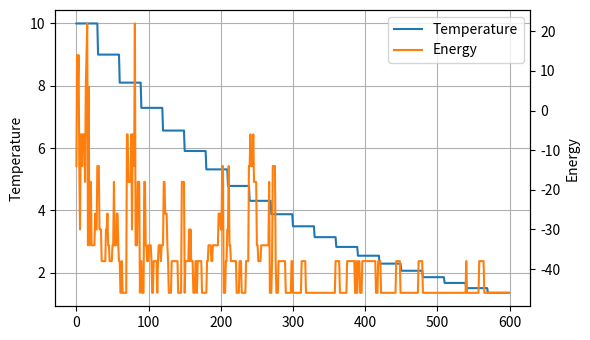
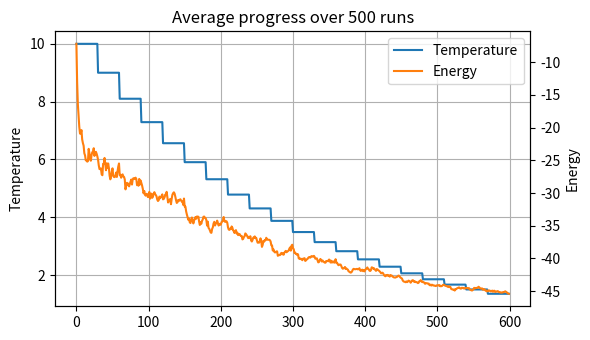

Here is the Python script that generated these plots, in order:
#!/usr/bin/env python3
# -*- coding: utf-8 -*-
"""
Created on Sun Nov  4 08:47:26 2018

[redacted]
"""
import itertools
import numpy as np
import matplotlib.pyplot as plt
import time


def stochastic_simulated_annealing(W, temp_init=10, temp_decay=0.9, 
                                   main_iterations=10, sub_iterations=None):
    """
    Stochastic simulated annealing to minimize E = s.T @ W @ s.
    See Algorithm 1 in Chapter 7 of Duda et al. for details.
    
    Parameters
    ----------
    W : Symmetric matrix of weights
    temp_init : initial temperature
    temp_decay : decay coefficient c such that T(k+1) = c * T(k)
    main_iterations : number of itertions where T is constant
    sub_iterations : number of iterations for each constant temperature.
                     defaults to  5 times the number of nodes
    
    """
    # The matrix W should be symmetric, and other tests
    assert np.all(W.T == W)
    assert temp_init > 0
    assert 0 <= temp_decay <= 1
    assert main_iterations > 0
    assert (sub_iterations is None) or (sub_iterations > 0)
    
    # The number of nodes
    num_nodes = W.shape[0]
    
    # If sub-iterations are not set, sample 5 times number of nodes
    sub_iterations = sub_iterations or num_nodes * 5

    # Generate a random starting position, a vector with 1 or -1
    s = np.random.randint(0, 2, num_nodes) * 2 - 1

    # The main loop - for each iteration in this loop, the temp is constant
    for main_iteration in range(main_iterations):
    
        # The sub - loop - for each iteration a new s_i is selected
        for sub_iteration in range(sub_iterations):
            
            # Select a random node
            random_node = np.random.randint(num_nodes)
            
            # If the annealing decides to proceed with this value, the
            # entry has it's sign flipped
            new_s = s.copy()
            new_s[random_node] = -new_s[random_node]

            # This computation is faster than s.T @ W @ s.
            # Energy diff = old - new = old - (-old) = 2 * old
            old_energy = s[random_node] * ((W[random_node, :] * s).sum())
            energy_diff = 2 * old_energy
            
            # If the energy goes down, keep the new configuration
            if energy_diff > 0:
                s = new_s.copy()
                yield s, temp_init

            # If the energy goes up, keep the new configuration sometimes
            else:
                if np.exp(energy_diff / temp_init) > np.random.rand():
                    s = new_s.copy()
                yield s, temp_init

        # End of outer loop - decrease the annealing temperature
        temp_init *= temp_decay
    
    
# ----------------------------------------------
# ----------- PROBLEM SETUP --------------------
# ----------------------------------------------
        
W = np.array([[0, 5, -3, 4, 4, 1],
              [0, 0, -1, 2, -3, 1],
              [0, 0, 0, 2, 2, 0],
              [0, 0, 0, 0, 3, -3],
              [0, 0, 0, 0, 0, 5],
              [0, 0, 0, 0, 0, 0]])

W = W + W.T

np.random.seed(42)


# ----------------------------------------------
# ----------- RUN SIMULATED ANNEALING ----------
# ----------------------------------------------   
logged_temperatures, logged_energy = [], []

for s, temp in stochastic_simulated_annealing(W, temp_init=10, temp_decay=0.9,
                                              main_iterations=20): 

    logged_temperatures.append(temp)
    logged_energy.append(s.T @ W @ s)


# ----------------------------------------------
# ----------- PLOT THE RESULTS -----------------
# ----------------------------------------------   
    
COLORS = plt.rcParams['axes.prop_cycle'].by_key()['color']
plt.figure(figsize=(6, 3.5))
ax = plt.subplot()    
line1, = ax.plot(logged_temperatures, color=COLORS[0])
ax.set_ylabel('Temperature')

ax.grid(zorder=-15)

ax2 = ax.twinx()
line2, = ax2.plot(logged_energy, color=COLORS[1])
ax2.set_ylabel('Energy')
ax.legend((line1, line2), ('Temperature', 'Energy'))

plt.tight_layout()
#plt.savefig('../latex/figs/ch7_computer_ex2_a.pdf')

plt.show()


# ----------------------------------------------
# ----------- AVERAGE PROGRESS -----------------
# ----------------------------------------------

# Log energy decrease for every global (top level) simulation
globalsim_energy = []

for simulation in range(500):
    np.random.seed(simulation)

    logged_temperatures, logged_energy = [], []
    
    for s, temp in stochastic_simulated_annealing(W, temp_init=10, 
                                                  temp_decay=0.9,
                                                  main_iterations=20): 
    
        logged_temperatures.append(temp)
        logged_energy.append(s.T @ W @ s)
        
    globalsim_energy.append(logged_energy)
    
    
# Create the plot
COLORS = plt.rcParams['axes.prop_cycle'].by_key()['color']
plt.figure(figsize=(6, 3.5))

ax = plt.subplot()   
ax.set_title('Average progress over 500 runs') 
line1, = ax.plot(logged_temperatures, color=COLORS[0])
ax.set_ylabel('Temperature')

ax.grid(zorder=-15)

ax2 = ax.twinx()
line2, = ax2.plot(np.array(globalsim_energy).mean(axis=0), color=COLORS[1])
ax2.set_ylabel('Energy')
ax.legend((line1, line2), ('Temperature', 'Energy'))

plt.tight_layout()
#plt.savefig('../latex/figs/ch7_computer_ex2_extra.pdf')

plt.show()
    
        
        
    